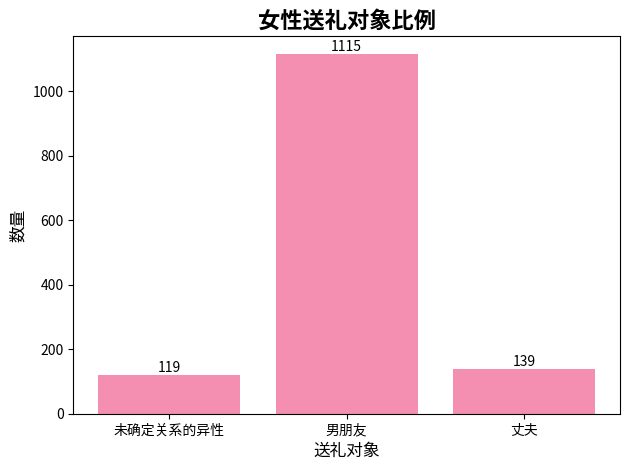

Write the Python code that produced this figure.
import matplotlib.pyplot as plt
# 数据
labels = ["未确定关系的异性", "男朋友", "丈夫"]
values = [119, 1115, 139]
# 创建柱状图
plt.bar(labels, values, color="#F48FB1")  # 粉色系颜色，接近原图风格
# 添加标题和标签
plt.title("女性送礼对象比例", fontsize=16, fontweight="bold")
plt.xlabel("送礼对象", fontsize=12)
plt.ylabel("数量", fontsize=12)
# 显示数值在柱子上方
for i, v in enumerate(values):
    plt.text(i, v + 10, str(v), ha="center", fontsize=10)
# 优化布局并显示
plt.tight_layout()
plt.show()
